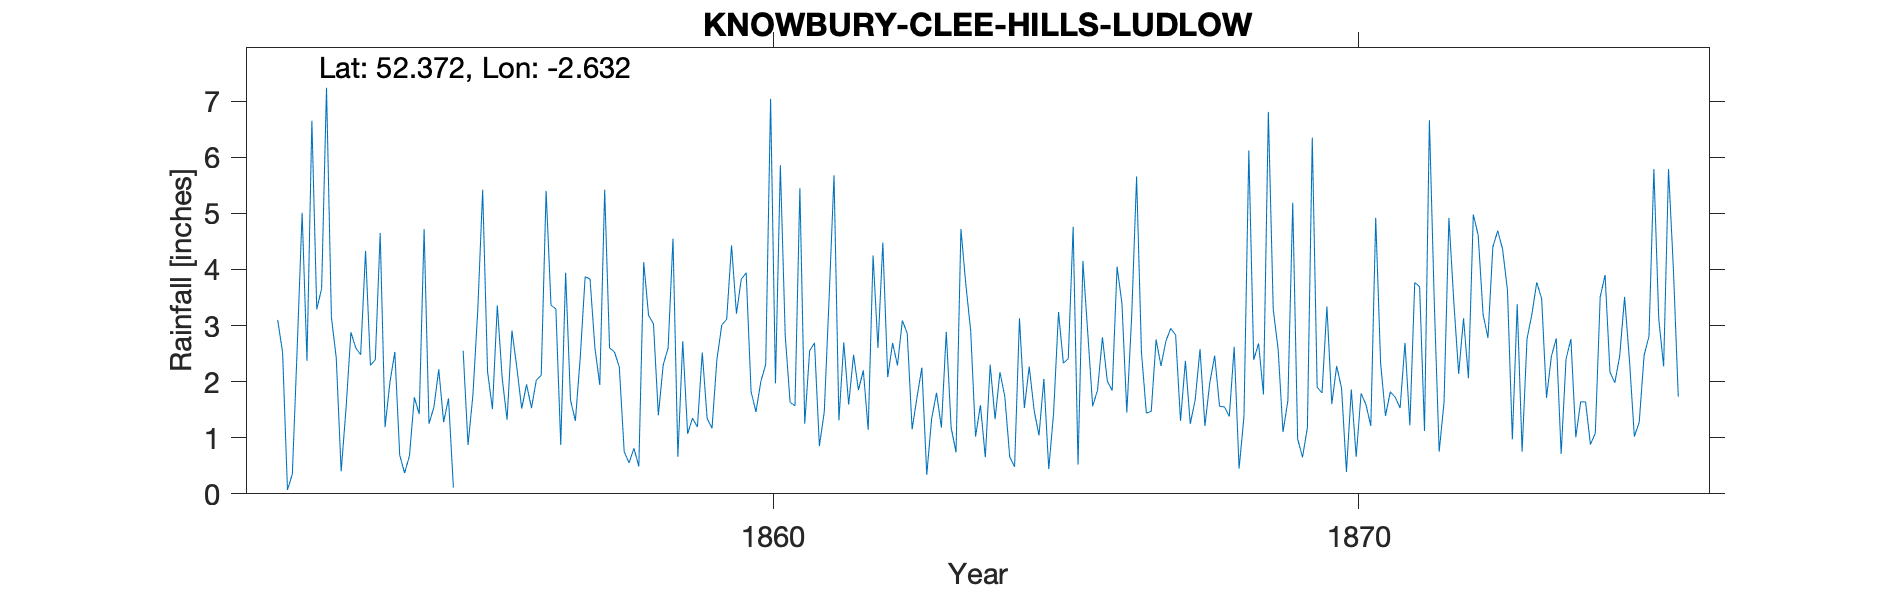

The data file committed next to this chart (first rows):
KNOWBURY-CLEE-HILLS-LUDLOW, , , , , , , , , , , , , , , , , , , , , , , 
Grid ref, SO571751, Long, -2.632, Lat, 52.37, Elevation, 1000, , , , , , , , , , , , , , , , 
Station no, RR1875, , , , , , , , , , , , , , , , , , , , , , 
, 1850, 1851, 1852, 1853, 1854, 1855, 1856, 1857, 1858, 1859, 1860, 1861, 1862, 1863, 1864, 1865, 1866, 1867, 1868, 1869, 1870, 1871, 1872
January, , , 3.1, 2.42, 2.53, 0.11, 2.91, 1.67, 0.55, 1.07, 3.94, 1.25, 2.2, 2.25, 1.58, 1.04, 1.85, 2.75, 2.46, 3.29, 1.6, 1.82, 4.92
February, , , 2.52, 0.4, 0.69, , 2.25, 1.3, 0.81, 1.35, 1.82, 2.55, 1.14, 0.34, 0.65, 2.05, 2.79, 2.28, 1.56, 2.58, 2.28, 1.72, 3.43
March, , , 0.07, 1.52, 0.37, 2.55, 1.52, 2.44, 0.49, 1.19, 1.46, 2.69, 4.25, 1.34, 2.3, 0.44, 2.01, 2.72, 1.55, 1.1, 1.88, 1.53, 2.14
April, , , 0.35, 2.88, 0.68, 0.87, 1.95, 3.87, 4.13, 2.52, 2, 0.85, 2.6, 1.8, 1.33, 1.45, 1.84, 2.95, 1.38, 1.66, 0.39, 2.69, 3.13
May, , , 2.62, 2.6, 1.72, 1.76, 1.53, 3.83, 3.18, 1.34, 2.31, 1.46, 4.48, 1.18, 2.17, 3.24, 4.05, 2.83, 2.62, 5.19, 1.86, 1.22, 2.06
June, , , 5.01, 2.48, 1.42, 3.28, 2.03, 2.6, 3.03, 1.17, 7.04, 3.51, 2.08, 2.89, 1.73, 2.33, 3.39, 1.3, 0.45, 0.98, 0.66, 3.77, 4.98
July, , , 2.37, 4.33, 4.72, 5.42, 2.11, 1.94, 1.4, 2.4, 1.97, 5.68, 2.69, 1.18, 0.66, 2.41, 1.45, 2.37, 1.37, 0.65, 1.79, 3.69, 4.61
August, , , 6.65, 2.29, 1.25, 2.18, 5.4, 5.42, 2.3, 3.01, 5.86, 1.31, 2.29, 0.74, 0.48, 4.76, 3.18, 1.25, 6.12, 1.18, 1.59, 1.12, 3.2
September, , , 3.29, 2.39, 1.54, 1.51, 3.36, 2.6, 2.6, 3.11, 2.82, 2.7, 3.09, 4.72, 3.13, 0.52, 5.66, 1.67, 2.39, 6.35, 1.21, 6.66, 2.78
October, , , 3.66, 4.65, 2.22, 3.36, 3.3, 2.53, 4.55, 4.43, 1.63, 1.59, 2.86, 3.74, 1.53, 4.15, 2.52, 2.58, 2.68, 1.9, 4.92, 3.42, 4.4
November, , , 7.24, 1.19, 1.28, 2.06, 0.87, 2.26, 0.66, 3.21, 1.57, 2.48, 1.15, 2.91, 2.27, 2.86, 1.44, 1.21, 1.77, 1.8, 2.34, 0.75, 4.69
December, , , 3.15, 1.99, 1.7, 1.32, 3.94, 0.75, 2.72, 3.83, 5.45, 1.85, 1.72, 1.02, 1.49, 1.56, 1.47, 1.98, 6.81, 3.34, 1.39, 1.63, 4.36
Total, , , 40.03, 29.14, 20.12, 24.42, 31.17, 31.21, 26.42, 28.63, 37.87, 27.92, 30.55, 24.11, 19.32, 26.81, 31.65, 25.89, 31.16, 30.02, 21.91, 30.02, 44.7
NOTES, , , , , , , , , , , , , , , , , , , , , , , 
NGR is Knowbury vicarage but the altitud…, , , , , , , , , , , , , , , , , , , , , , , 
